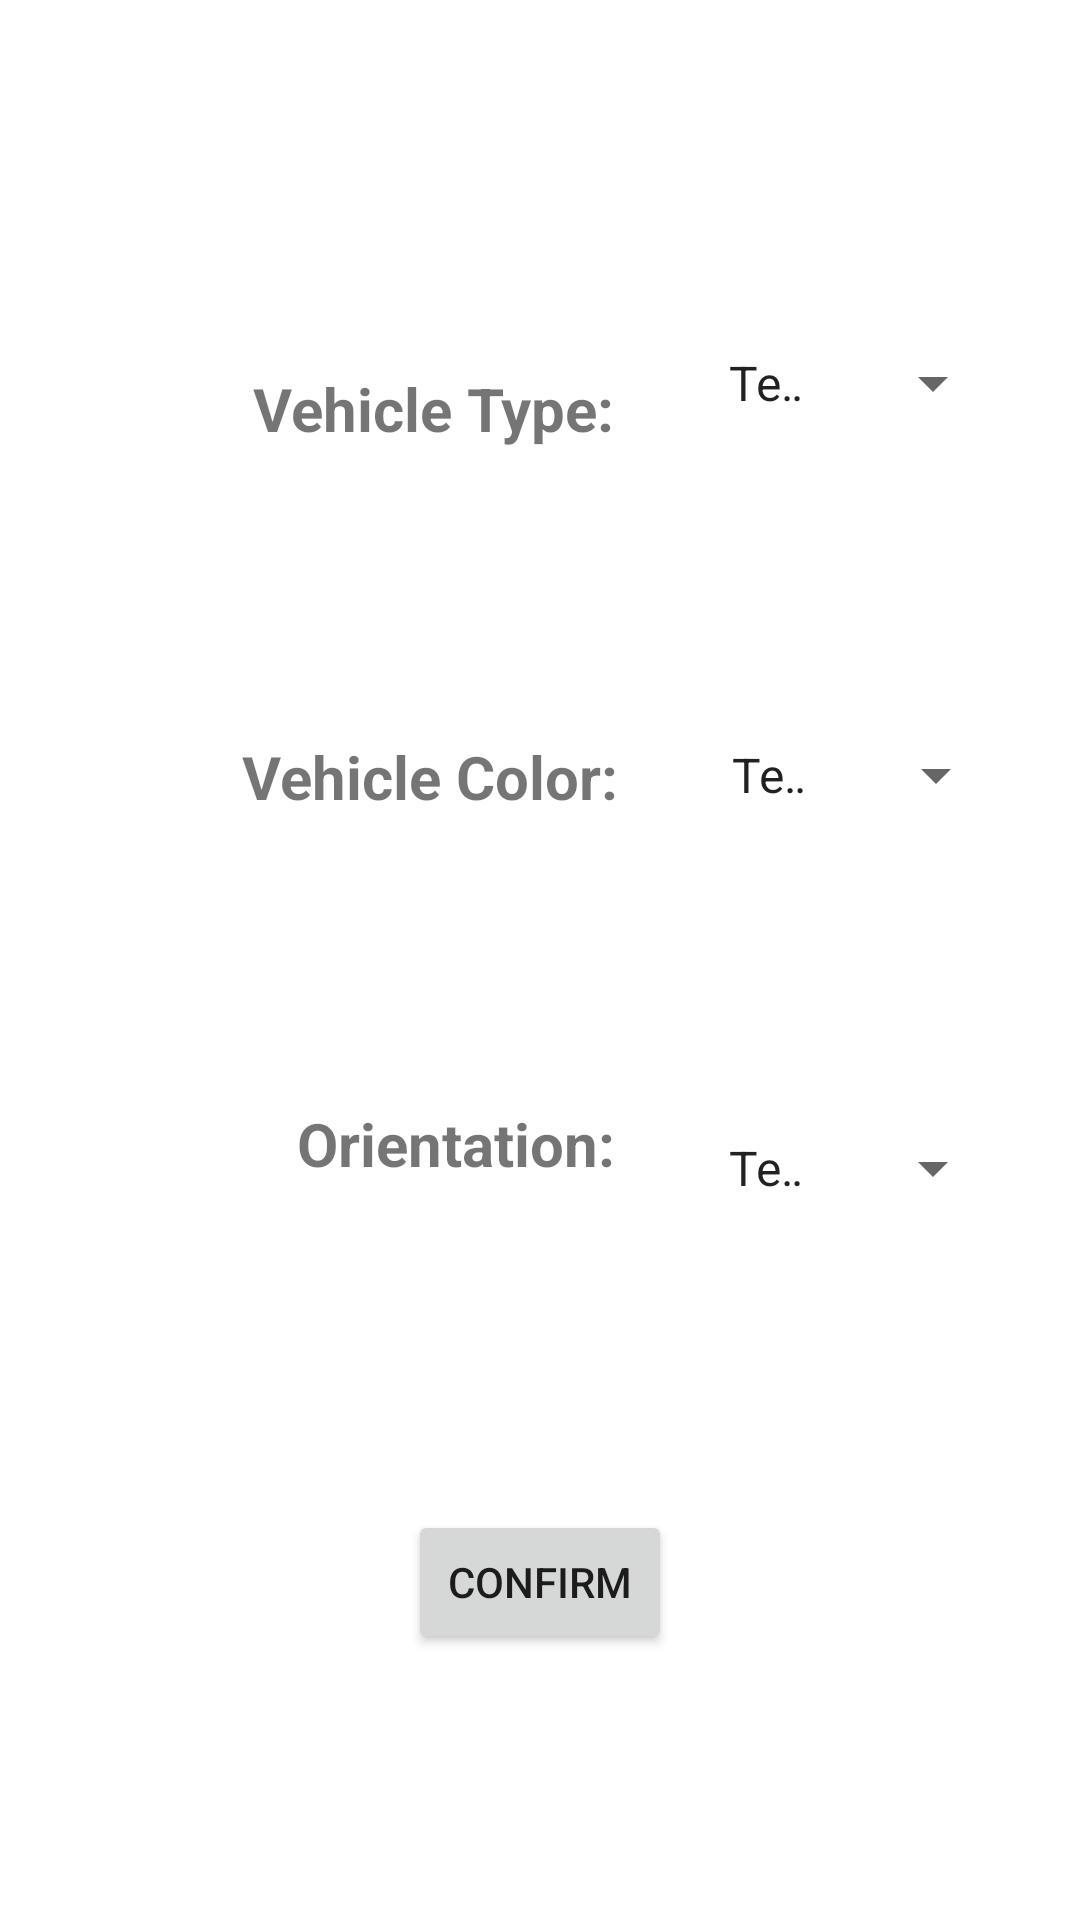

Produce the Android XML layout that renders to this screen, including the resource entries it uses.
<!-- AndroidManifest.xml: application theme Theme.Application.NoActionbar -->
<!-- res/layout/vehicle_parameters.xml -->
<?xml version="1.0" encoding="utf-8"?>
<androidx.constraintlayout.widget.ConstraintLayout xmlns:android="http://schemas.android.com/apk/res/android"
    xmlns:tools="http://schemas.android.com/tools"
    android:layout_width="300dp"
    android:layout_height="400dp"
    xmlns:app="http://schemas.android.com/apk/res-auto"
    android:orientation="vertical">

    <TextView
        android:id="@+id/textType"
        android:layout_width="wrap_content"
        android:layout_height="wrap_content"
        android:layout_marginRight="25dp"
        android:text="Vehicle Type: "
        android:textSize="20sp"
        android:textStyle="bold"
        app:layout_constraintEnd_toStartOf="@id/dropDownType"
        app:layout_constraintTop_toTopOf="parent"
        app:layout_constraintBottom_toBottomOf="parent"
        app:layout_constraintVertical_bias="0.2"/>

    <Spinner
        android:id="@+id/dropDownType"
        android:layout_width="100dp"
        android:layout_height="wrap_content"
        android:layout_marginRight="25dp"
        android:spinnerMode="dropdown"
        android:entries="@array/placeholder"
        app:layout_constraintBottom_toBottomOf="parent"
        app:layout_constraintEnd_toEndOf="parent"
        app:layout_constraintTop_toTopOf="parent"
        app:layout_constraintVertical_bias="0.1875" />

    <TextView
        android:id="@+id/textColors"
        android:layout_width="wrap_content"
        android:layout_height="wrap_content"
        android:layout_marginEnd="25dp"
        android:text="Vehicle Color: "
        android:textSize="20sp"
        android:textStyle="bold"
        app:layout_constraintBottom_toBottomOf="parent"
        app:layout_constraintEnd_toStartOf="@id/dropDownColor"
        app:layout_constraintTop_toTopOf="parent"
        app:layout_constraintVertical_bias="0.4" />

    <Spinner
        android:id="@+id/dropDownColor"
        android:layout_width="100dp"
        android:layout_height="wrap_content"
        android:layout_marginEnd="24dp"
        android:entries="@array/placeholder"
        android:spinnerMode="dropdown"
        app:layout_constraintBottom_toBottomOf="parent"
        app:layout_constraintEnd_toEndOf="parent"
        app:layout_constraintTop_toTopOf="parent"
        app:layout_constraintVertical_bias="0.4" />

    <TextView
        android:id="@+id/textOrientation"
        android:layout_width="wrap_content"
        android:layout_height="wrap_content"
        android:layout_marginEnd="25dp"
        android:text="Orientation: "
        android:textSize="20sp"
        android:textStyle="bold"
        app:layout_constraintBottom_toBottomOf="parent"
        app:layout_constraintEnd_toStartOf="@id/dropDownOrientation"
        app:layout_constraintTop_toTopOf="parent"
        app:layout_constraintVertical_bias="0.6" />

    <Spinner
        android:id="@+id/dropDownOrientation"
        android:layout_width="100dp"
        android:layout_height="wrap_content"
        android:layout_marginEnd="25dp"
        android:entries="@array/placeholder"
        android:spinnerMode="dropdown"
        app:layout_constraintBottom_toBottomOf="parent"
        app:layout_constraintEnd_toEndOf="parent"
        app:layout_constraintTop_toTopOf="parent"
        app:layout_constraintVertical_bias="0.6125" />

    <Button
        android:id="@+id/confirmVehicles"
        android:layout_width="wrap_content"
        android:layout_height="wrap_content"
        android:text="Confirm"
        app:layout_constraintBottom_toBottomOf="parent"
        app:layout_constraintEnd_toEndOf="parent"
        app:layout_constraintStart_toStartOf="parent"
        app:layout_constraintTop_toTopOf="parent"
        app:layout_constraintVertical_bias="0.85"/>

</androidx.constraintlayout.widget.ConstraintLayout>
<!-- resources referenced by this layout -->
<resources>
  <string-array name="placeholder">
          <item>Temp</item>
      </string-array>
  <style name="Theme.Application.NoActionbar">
          <item name="windowActionBar">false</item>
          <item name="windowNoTitle">true</item>
      </style>
</resources>
